Image classification data set "final" (troniixx/aml2026-group-18 on GitHub). Class labels (11): bird, boar, dog, dragon, hare, horse, monkey, ram, rat, snake, tiger.

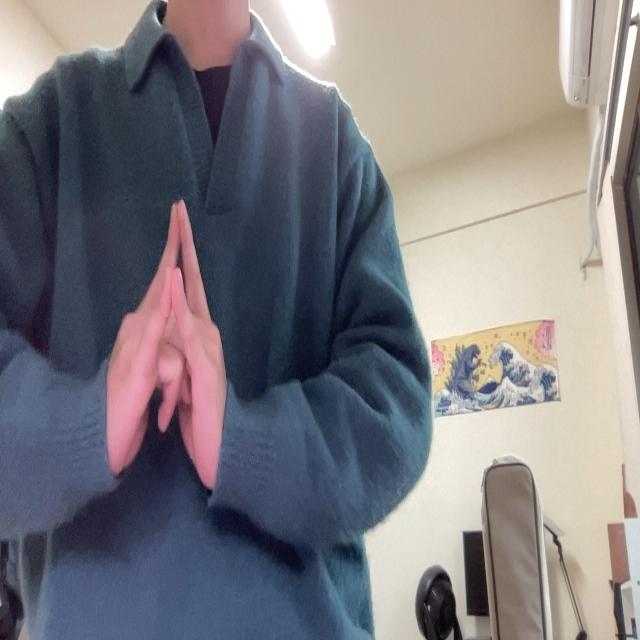
Label: bird

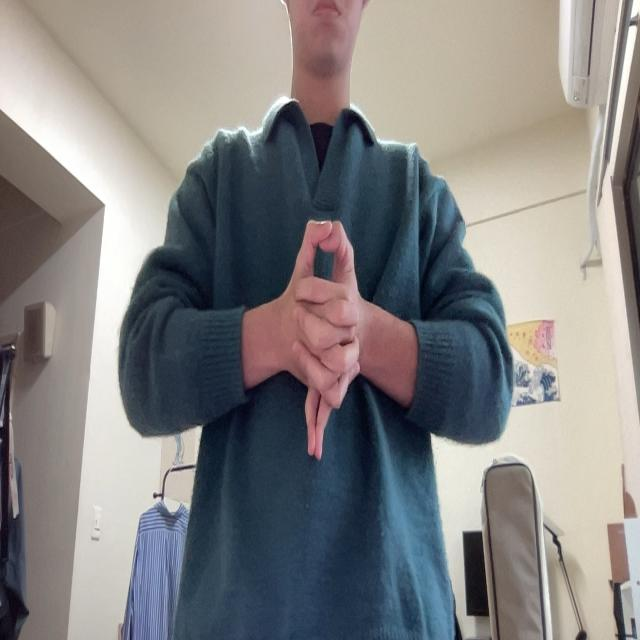
Label: dragon

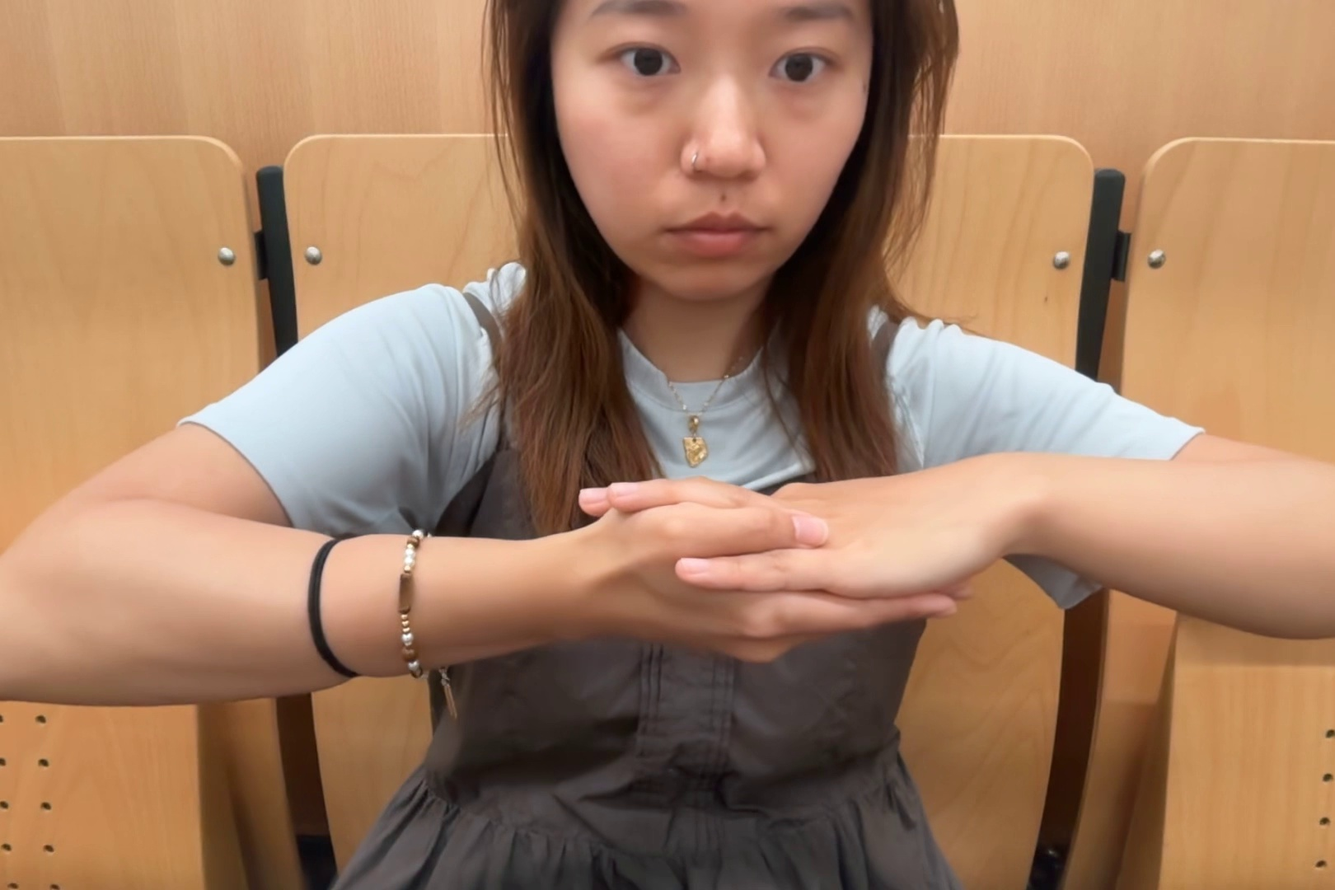
Label: monkey

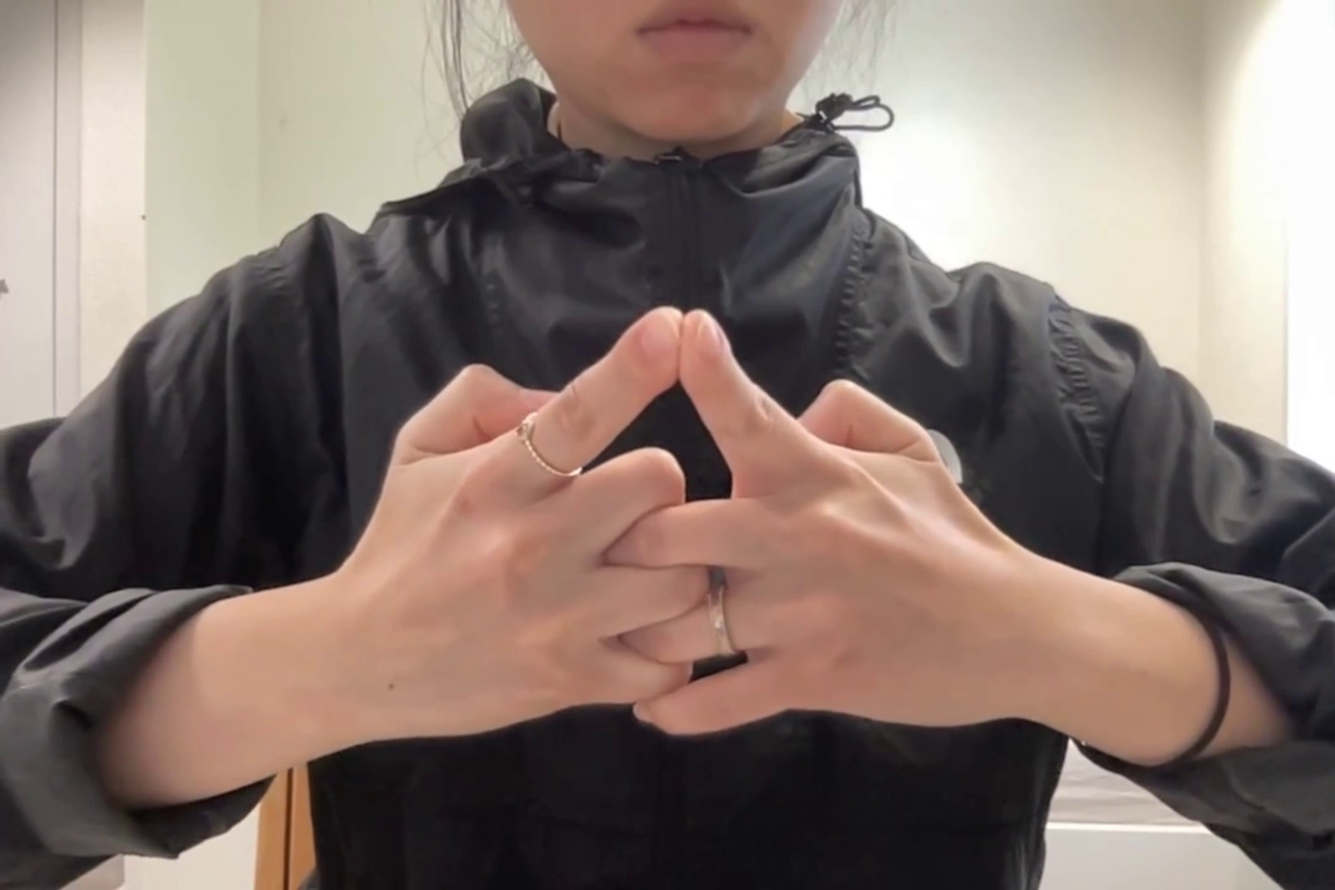
Label: horse

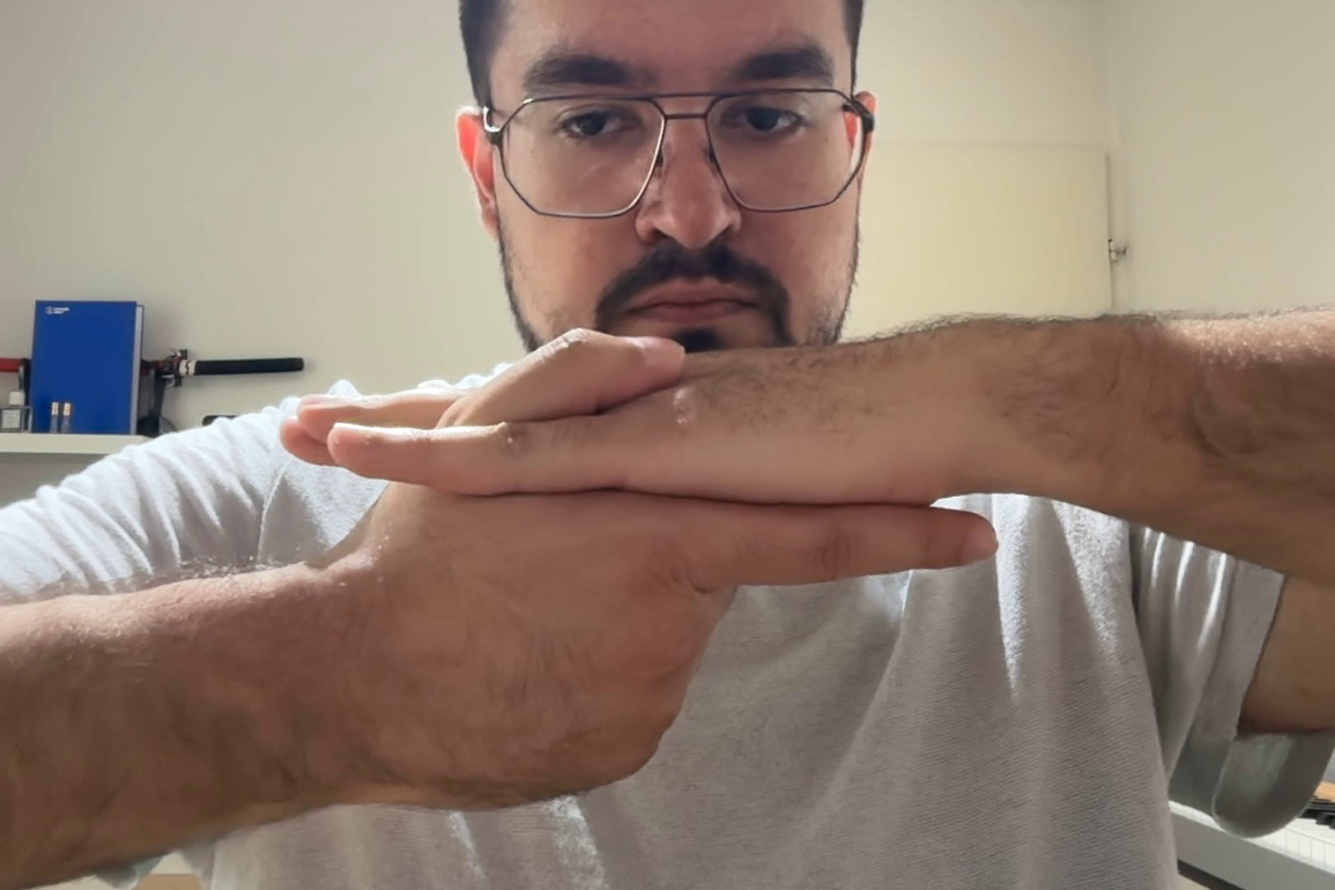
Label: hare

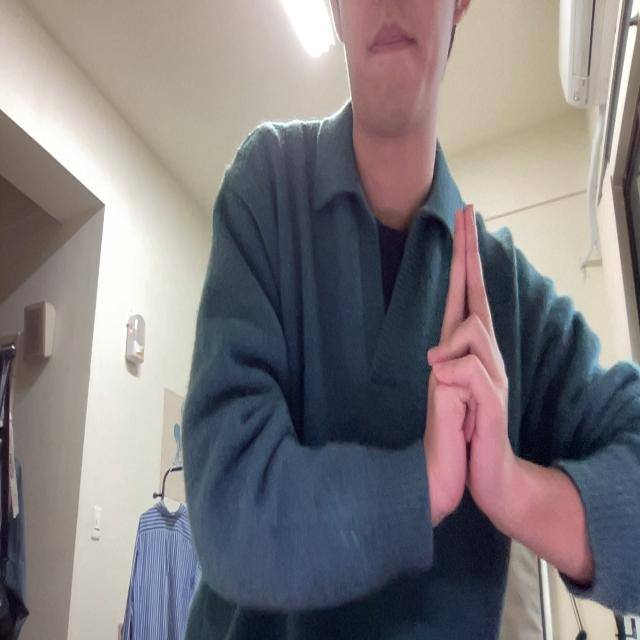
Label: ram
